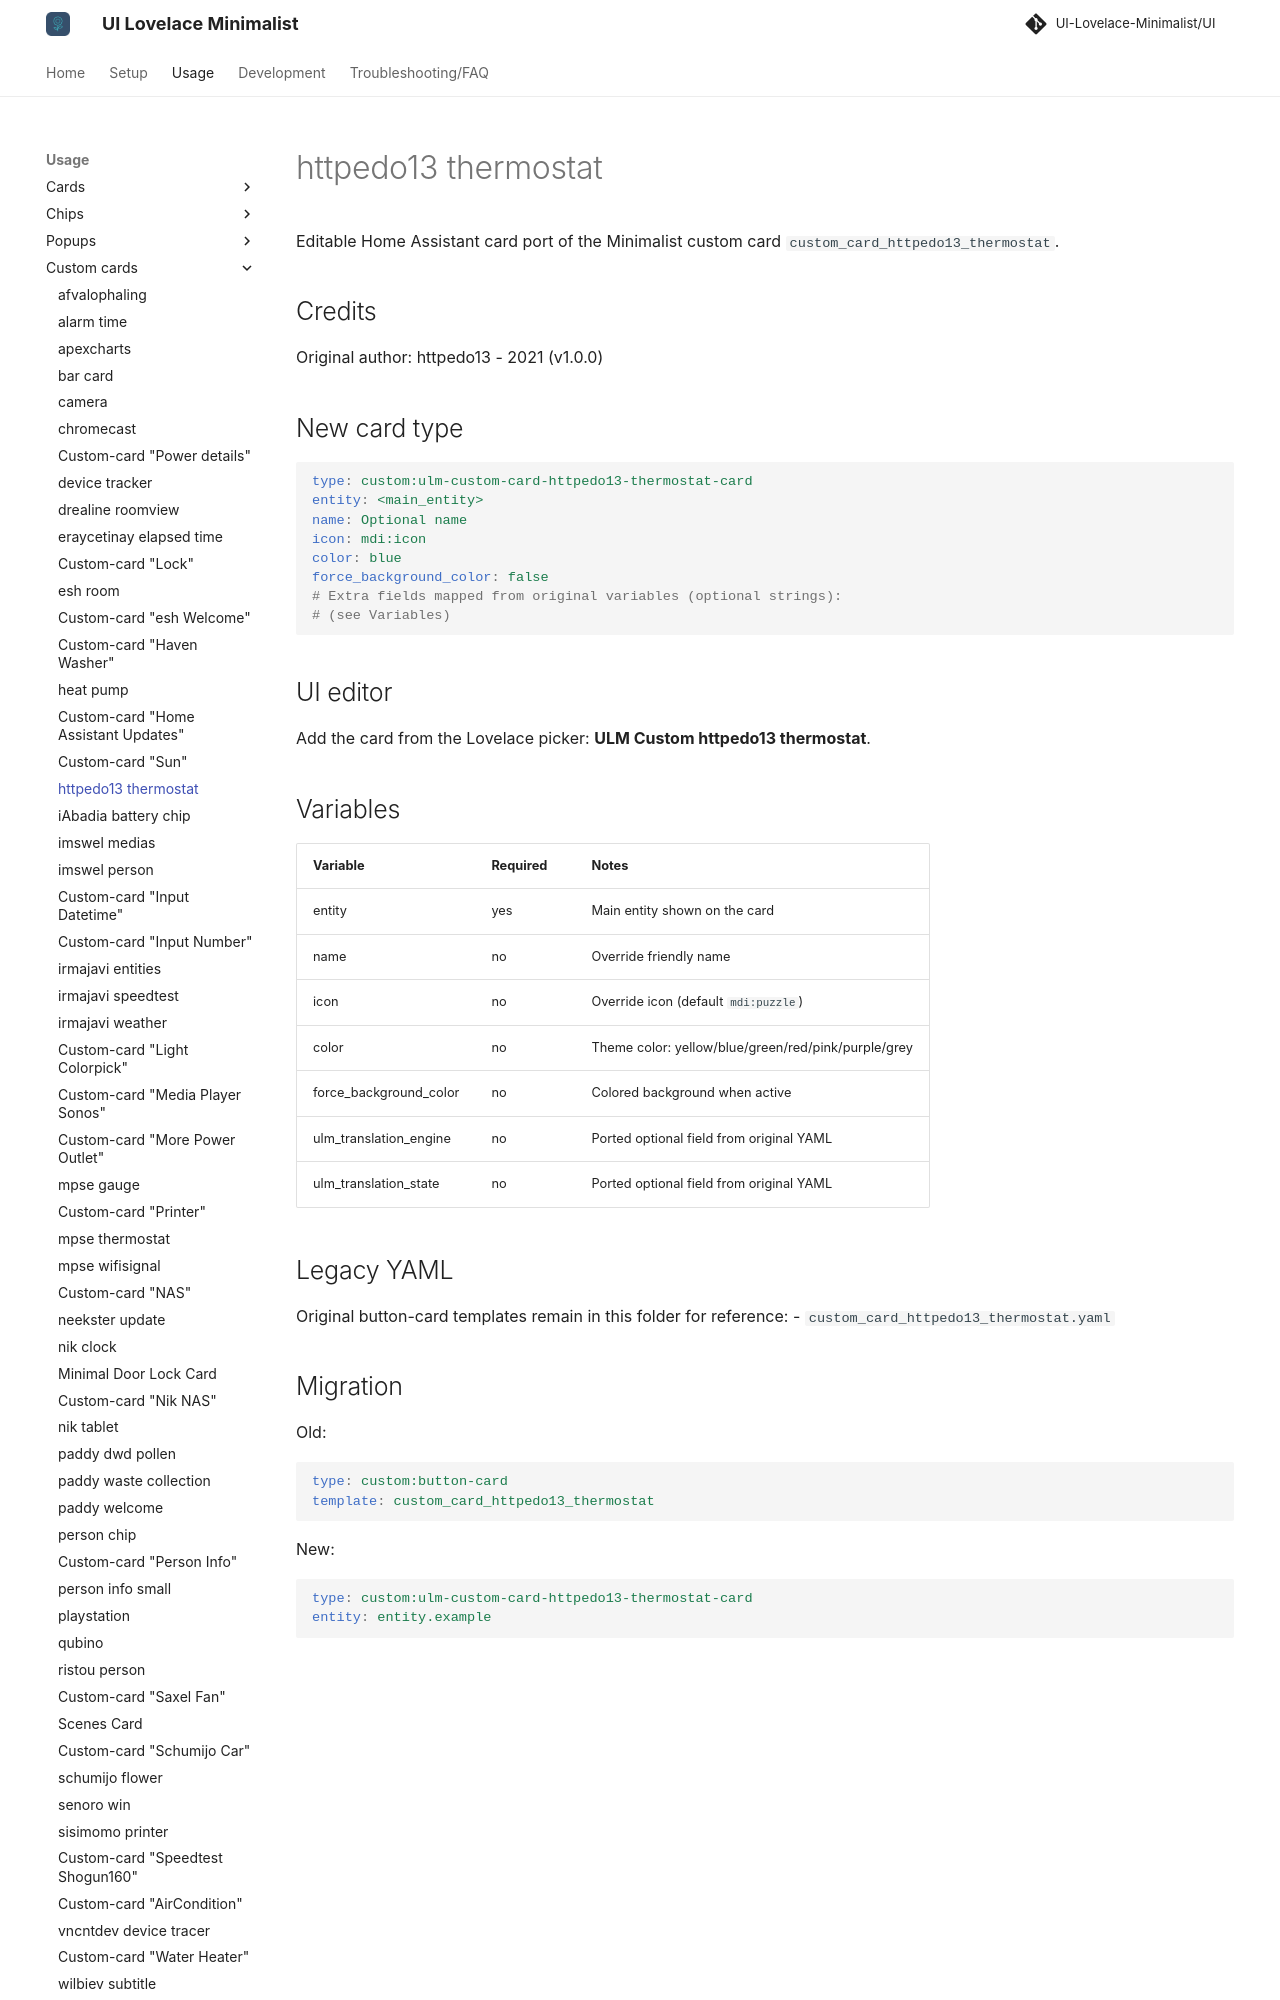

repository: alessandrosabbadini/UI-Lovelace-Minimalist-Cards · page: usage/custom_cards/custom_card_httpedo13_thermostat/index.html · generator: mkdocs

---
title: httpedo13 thermostat
hide:
  - toc
---

# httpedo13 thermostat

Editable Home Assistant card port of the Minimalist custom card `custom_card_httpedo13_thermostat`.

## Credits

Original author: httpedo13 - 2021 (v1.0.0)

## New card type

```yaml
type: custom:ulm-custom-card-httpedo13-thermostat-card
entity: <main_entity>
name: Optional name
icon: mdi:icon
color: blue
force_background_color: false
# Extra fields mapped from original variables (optional strings):
# (see Variables)
```

## UI editor

Add the card from the Lovelace picker: **ULM Custom httpedo13 thermostat**.

## Variables

| Variable | Required | Notes |
| --- | --- | --- |
| entity | yes | Main entity shown on the card |
| name | no | Override friendly name |
| icon | no | Override icon (default `mdi:puzzle`) |
| color | no | Theme color: yellow/blue/green/red/pink/purple/grey |
| force_background_color | no | Colored background when active |
| ulm_translation_engine | no | Ported optional field from original YAML |
| ulm_translation_state | no | Ported optional field from original YAML |
